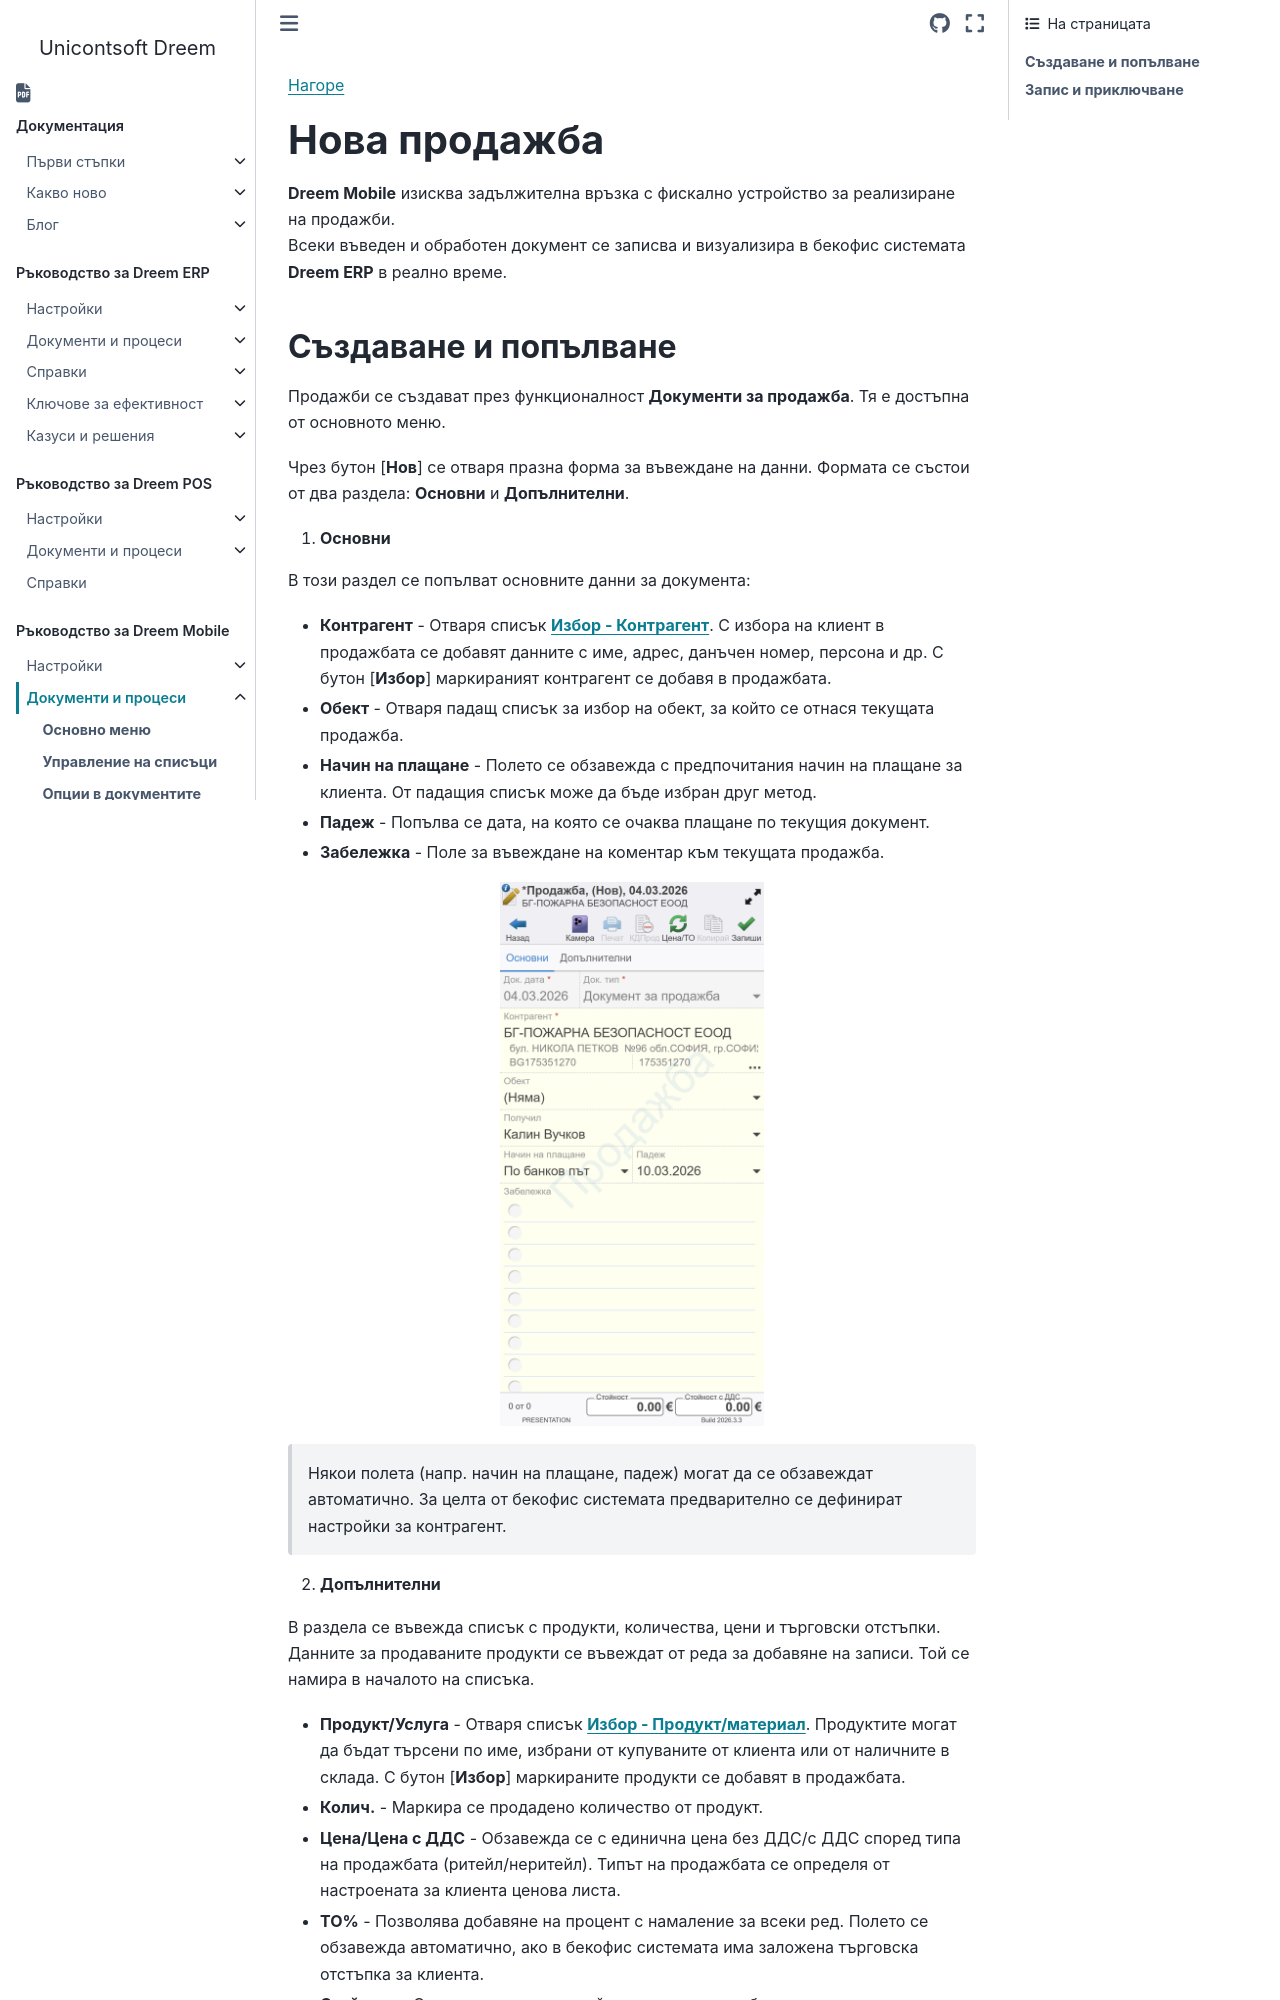

repository: Unicontsoft/unicontsoft.github.io · page: guide/mob/002-mob-docs/005-create-sales-doc.html · generator: sphinx

```{only} html
[Нагоре](../000-index)
```

# **Нова продажба**

**Dreem Mobile** изисква задължителна връзка с фискално устройство за реализиране на продажби.  
Всеки въведен и обработен документ се записва и визуализира в бекофис системата **Dreem ERP** в реално време.
